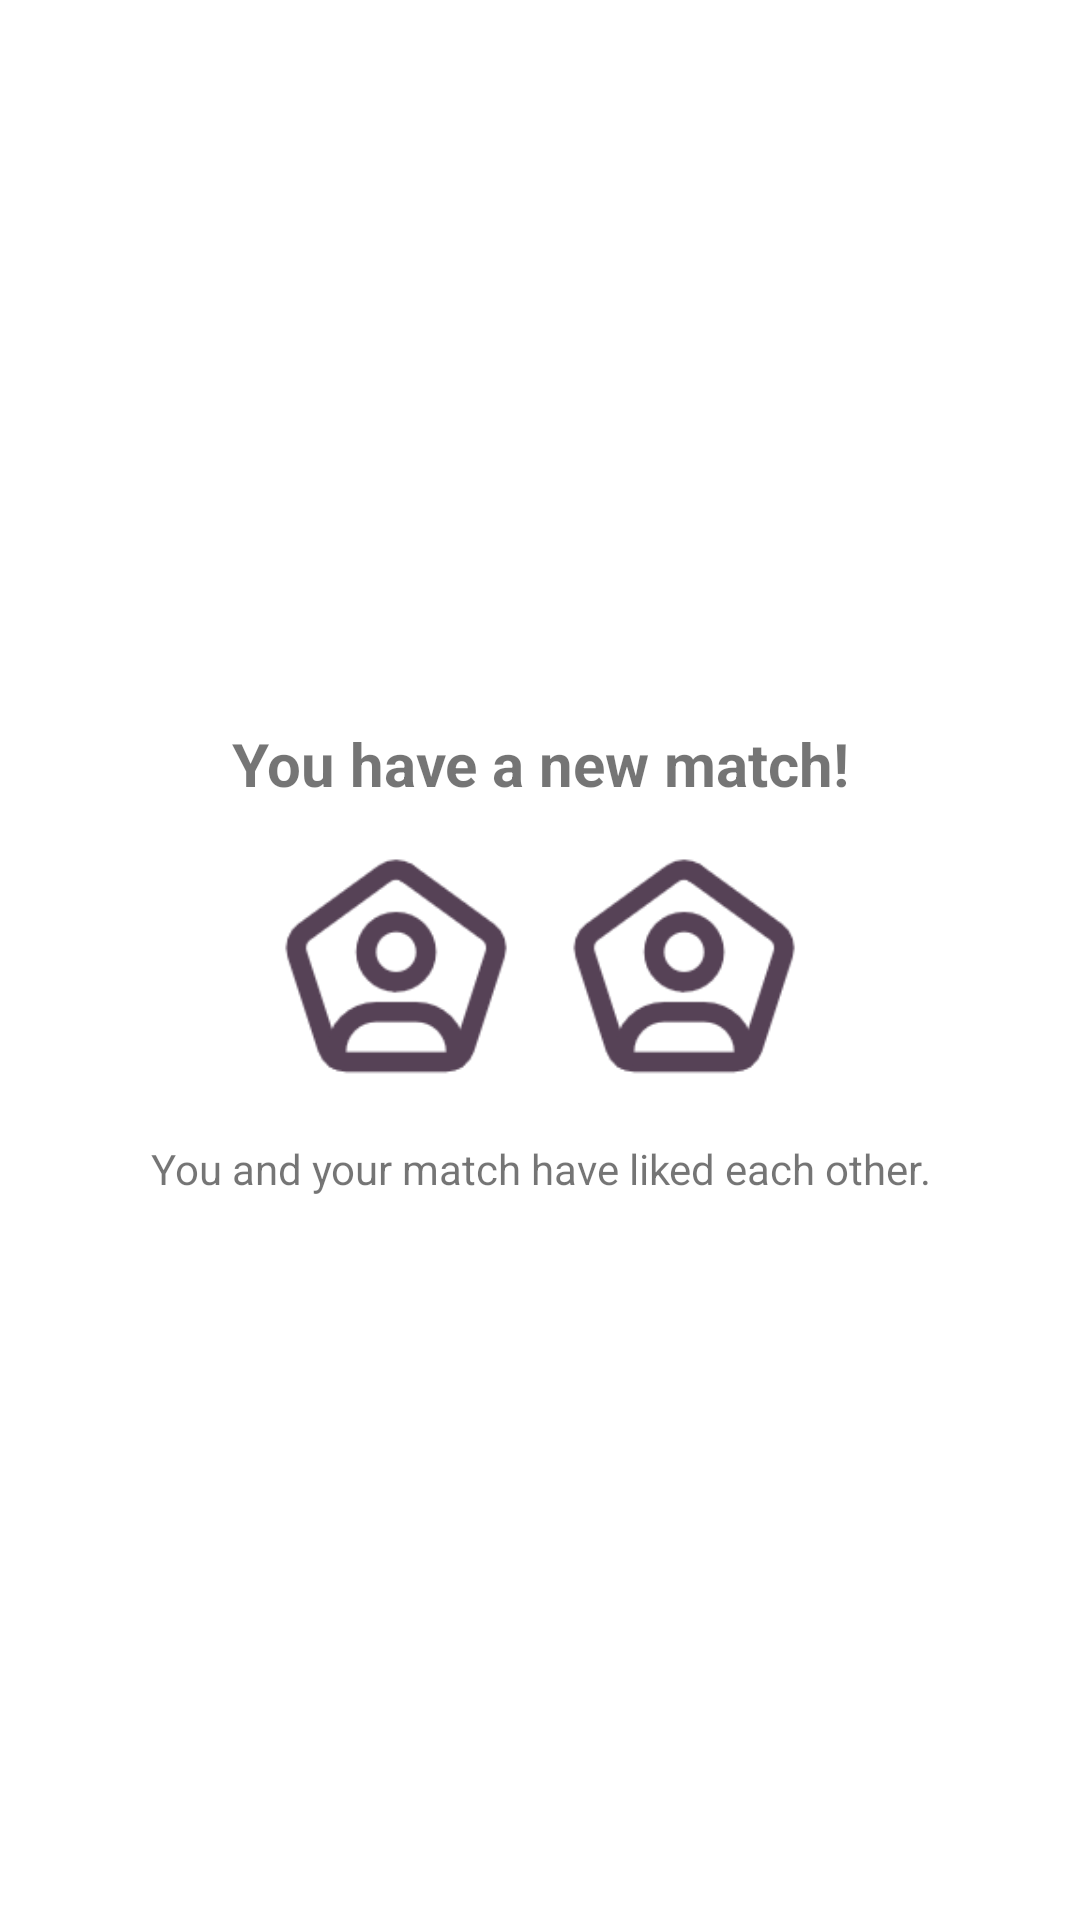

Write the Android layout XML for this screen, with the resource values it uses.
<!-- AndroidManifest.xml: application theme Theme.Camistry -->
<!-- res/layout/dialog_match.xml -->
<LinearLayout xmlns:android="http://schemas.android.com/apk/res/android"
    android:orientation="vertical"
    android:padding="24dp"
    android:layout_width="match_parent"
    android:layout_height="wrap_content"
    android:gravity="center">

    <TextView
        android:id="@+id/tv_match_title"
        android:text="@string/you_have_a_new_match"
        android:textSize="20sp"
        android:textStyle="bold"
        android:layout_width="wrap_content"
        android:layout_height="wrap_content"
        android:gravity="center"/>

    <LinearLayout
        android:orientation="horizontal"
        android:layout_width="wrap_content"
        android:layout_height="wrap_content"
        android:gravity="center"
        android:layout_marginTop="16dp">

        <ImageView
            android:id="@+id/iv_user1"
            android:layout_width="80dp"
            android:layout_height="80dp"
            android:scaleType="centerCrop"
            android:src="@drawable/ic_user_profile"
            android:layout_marginEnd="16dp"/>

        <ImageView
            android:id="@+id/iv_user2"
            android:layout_width="80dp"
            android:layout_height="80dp"
            android:scaleType="centerCrop"
            android:src="@drawable/ic_user_profile"/>
    </LinearLayout>

    <TextView
        android:id="@+id/tv_match_message"
        android:text="@string/you_and_your_match_have_liked_each_other"
        android:layout_width="wrap_content"
        android:layout_height="wrap_content"
        android:gravity="center"
        android:layout_marginTop="16dp"/>
</LinearLayout>
<!-- resources referenced by this layout -->
<resources>
  <!-- drawable ic_user_profile: png bitmap (drawable, 6096 bytes) -->
  <string name="you_and_your_match_have_liked_each_other">You and your match have liked each other.</string>
  <string name="you_have_a_new_match">You have a new match!</string>
  <style name="Theme.Camistry" parent="Theme.MaterialComponents.DayNight.NoActionBar">
          
          <item name="colorPrimary">@color/primary_background_violet</item>
          <item name="colorPrimaryVariant">@color/secondary_background_gray</item>
          <item name="colorOnPrimary">@color/primary_text_platinum</item>
          
          <item name="colorSecondary">@color/secondary_text_coral</item>
          <item name="colorSecondaryVariant">@color/tertiary_text_earth</item>
          <item name="colorOnSecondary">@color/primary_black</item>
          
          <item name="android:statusBarColor">?attr/colorPrimaryVariant</item>
          
      </style>
  <color name="primary_background_violet">#564256</color>
  <color name="secondary_background_gray">#96939B</color>
  <color name="primary_text_platinum">#E8E8E8</color>
  <color name="secondary_text_coral">#FC814A</color>
</resources>
